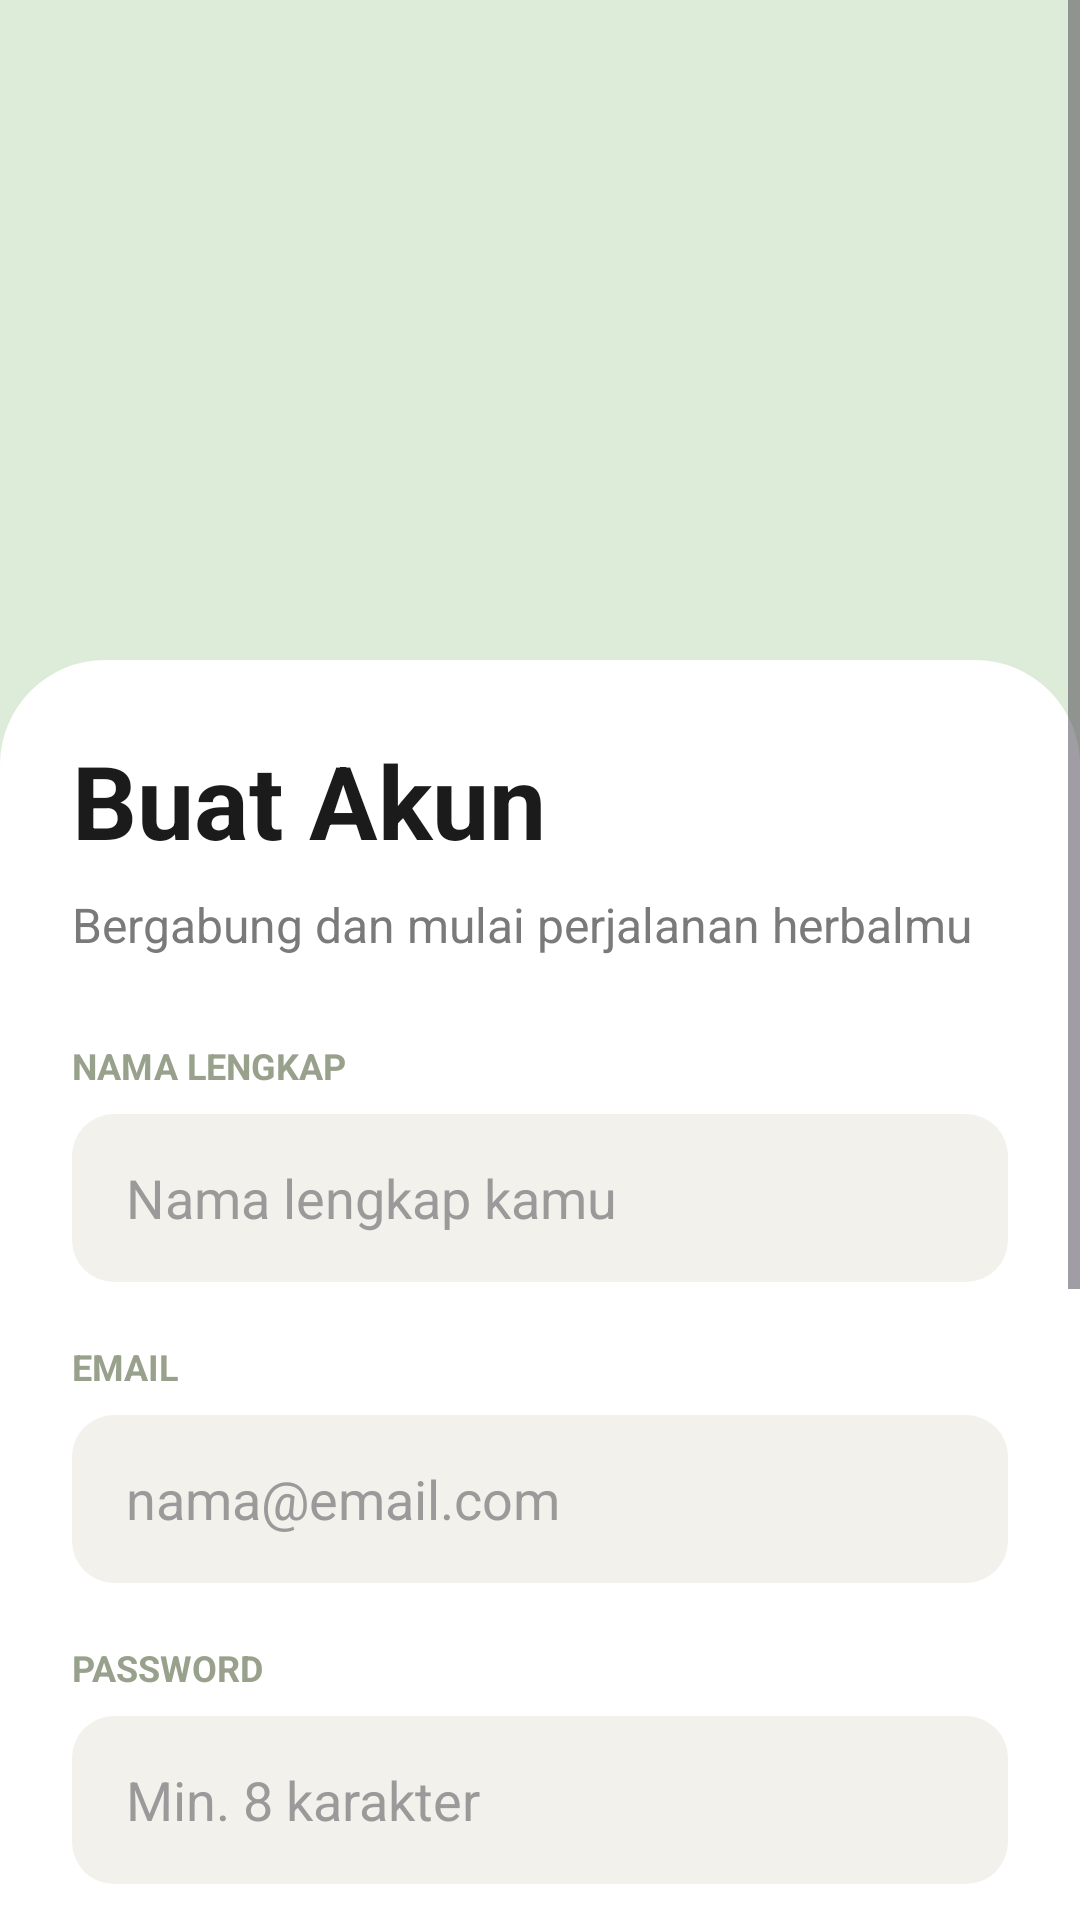

Android layout source for this screen:
<!-- AndroidManifest.xml: application theme Theme.MobileHerbalify -->
<!-- res/layout/activity_register.xml -->
<?xml version="1.0" encoding="utf-8"?>
<ScrollView xmlns:android="http://schemas.android.com/apk/res/android"
    android:layout_width="match_parent"
    android:layout_height="match_parent"
    android:fillViewport="true"
    android:background="#DDEBD9">

    <RelativeLayout
        android:layout_width="match_parent"
        android:layout_height="wrap_content">

        
        <RelativeLayout
            android:layout_width="match_parent"
            android:layout_height="220dp"
            android:background="#DDEBD9">

            
            <ImageView
                android:id="@+id/imgLogo"
                android:layout_width="160dp"
                android:layout_height="160dp"
                android:layout_centerHorizontal="true"
                android:layout_centerInParent="true"
                android:src="@drawable/logo_signup" />

        </RelativeLayout>

        
        <LinearLayout
            android:layout_width="match_parent"
            android:layout_height="wrap_content"
            android:layout_marginTop="220dp"
            android:background="@drawable/card_bg"
            android:orientation="vertical"
            android:padding="24dp">

            
            <TextView
                android:layout_width="wrap_content"
                android:layout_height="wrap_content"
                android:text="Buat Akun"
                android:textColor="#1B1B1B"
                android:textSize="34sp"
                android:textStyle="bold" />

            
            <TextView
                android:layout_width="wrap_content"
                android:layout_height="wrap_content"
                android:layout_marginTop="8dp"
                android:text="Bergabung dan mulai perjalanan herbalmu"
                android:textColor="#7A7A7A"
                android:textSize="16sp" />

            
            <TextView
                android:layout_width="wrap_content"
                android:layout_height="wrap_content"
                android:layout_marginTop="28dp"
                android:text="NAMA LENGKAP"
                android:textColor="#98A18C"
                android:textSize="12sp"
                android:textStyle="bold" />

            <EditText
                android:id="@+id/etNama"
                android:layout_width="match_parent"
                android:layout_height="56dp"
                android:layout_marginTop="8dp"
                android:background="@drawable/edittext_bg"
                android:hint="Nama lengkap kamu"
                android:paddingHorizontal="18dp"
                android:textColor="#000000"
                android:textColorHint="#9A9A9A" />

            
            <TextView
                android:layout_width="wrap_content"
                android:layout_height="wrap_content"
                android:layout_marginTop="20dp"
                android:text="EMAIL"
                android:textColor="#98A18C"
                android:textSize="12sp"
                android:textStyle="bold" />

            <EditText
                android:id="@+id/etEmail"
                android:layout_width="match_parent"
                android:layout_height="56dp"
                android:layout_marginTop="8dp"
                android:background="@drawable/edittext_bg"
                android:hint="nama@email.com"
                android:paddingHorizontal="18dp"
                android:textColor="#000000"
                android:textColorHint="#9A9A9A" />

            
            <TextView
                android:layout_width="wrap_content"
                android:layout_height="wrap_content"
                android:layout_marginTop="20dp"
                android:text="PASSWORD"
                android:textColor="#98A18C"
                android:textSize="12sp"
                android:textStyle="bold" />

            <EditText
                android:id="@+id/etPassword"
                android:layout_width="match_parent"
                android:layout_height="56dp"
                android:layout_marginTop="8dp"
                android:background="@drawable/edittext_bg"
                android:hint="Min. 8 karakter"
                android:inputType="textPassword"
                android:paddingHorizontal="18dp"
                android:textColor="#000000"
                android:textColorHint="#9A9A9A" />

            
            <TextView
                android:layout_width="wrap_content"
                android:layout_height="wrap_content"
                android:layout_marginTop="20dp"
                android:text="KONFIRMASI PASSWORD"
                android:textColor="#98A18C"
                android:textSize="12sp"
                android:textStyle="bold" />

            <EditText
                android:id="@+id/etKonfirmasi"
                android:layout_width="match_parent"
                android:layout_height="56dp"
                android:layout_marginTop="8dp"
                android:background="@drawable/edittext_bg"
                android:hint="Ulangi password"
                android:inputType="textPassword"
                android:paddingHorizontal="18dp"
                android:textColor="#000000"
                android:textColorHint="#9A9A9A" />

            
            <Button
                android:id="@+id/btnDaftarSekarang"
                android:layout_width="match_parent"
                android:layout_height="58dp"
                android:layout_marginTop="28dp"
                android:backgroundTint="#2E8B57"
                android:text="Daftar Sekarang"
                android:textAllCaps="false"
                android:textColor="#FFFFFF"
                android:textSize="18sp"
                android:textStyle="bold" />

            
            <TextView
                android:layout_width="wrap_content"
                android:layout_height="wrap_content"
                android:layout_gravity="center"
                android:layout_marginTop="22dp"
                android:text="sudah punya akun?"
                android:textColor="#8A8A8A"
                android:textSize="14sp" />

            
            <TextView
                android:id="@+id/btnMasuk"
                android:layout_width="match_parent"
                android:layout_height="56dp"
                android:layout_marginTop="18dp"
                android:background="@drawable/button_outline"
                android:gravity="center"
                android:text="Masuk"
                android:textColor="#2E8B57"
                android:textSize="18sp"
                android:textStyle="bold" />

        </LinearLayout>

    </RelativeLayout>

</ScrollView>
<!-- resources referenced by this layout -->
<resources>
  <!-- drawable card_bg (drawable) -->
  <?xml version="1.0" encoding="utf-8"?>
  <shape xmlns:android="http://schemas.android.com/apk/res/android">
  
      <solid android:color="#FFFFFF"/>
  
      <corners
          android:topLeftRadius="35dp"
          android:topRightRadius="35dp"/>
  
  </shape>
  <!-- drawable edittext_bg (drawable) -->
  <?xml version="1.0" encoding="utf-8"?>
  <shape xmlns:android="http://schemas.android.com/apk/res/android">
      <solid android:color="#F3F1EC"/>
      <corners android:radius="14dp"/>
  </shape>
  <style name="Theme.MobileHerbalify" parent="Base.Theme.MobileHerbalify" />
  <style name="Base.Theme.MobileHerbalify" parent="Theme.Material3.DayNight.NoActionBar">
          
          
      </style>
</resources>
